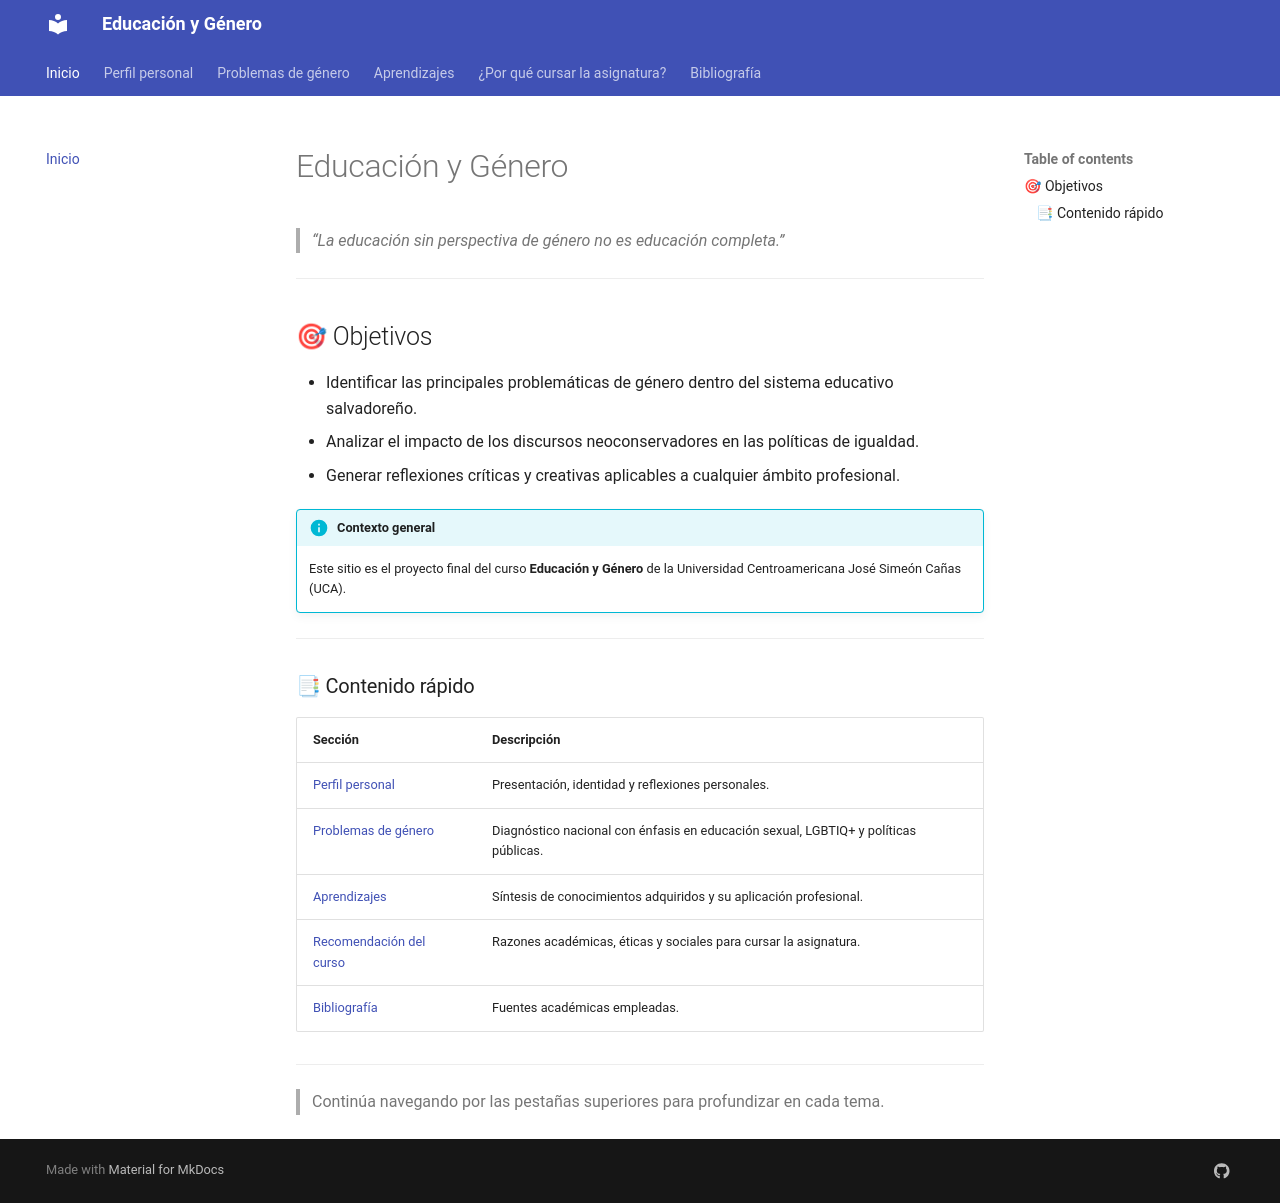

repository: HenryLima07/genero · page: index.html · generator: mkdocs

# Educación y Género

![Icono feminista](https://upload.wikimedia.org/wikipedia/commons/thumb/1/1c/Símbolo_del_feminismo.svg/640px-Símbolo_del_feminismo.svg.png)

> _“La educación sin perspectiva de género no es educación completa.”_

---

## 🎯 Objetivos

- Identificar las principales problemáticas de género dentro del sistema educativo salvadoreño.
- Analizar el impacto de los discursos neoconservadores en las políticas de igualdad.
- Generar reflexiones críticas y creativas aplicables a cualquier ámbito profesional.

!!! info "Contexto general"
    Este sitio es el proyecto final del curso **Educación y Género** de la Universidad Centroamericana José Simeón Cañas (UCA).

---

### 📑 Contenido rápido

| Sección                                  | Descripción                                                                         |
| ---------------------------------------- | ----------------------------------------------------------------------------------- |
| [Perfil personal](perfil.md)             | Presentación, identidad y reflexiones personales.                                   |
| [Problemas de género](problemas.md)      | Diagnóstico nacional con énfasis en educación sexual, LGBTIQ+ y políticas públicas. |
| [Aprendizajes](aprendizajes.md)          | Síntesis de conocimientos adquiridos y su aplicación profesional.                   |
| [Recomendación del curso](recomendar.md) | Razones académicas, éticas y sociales para cursar la asignatura.                    |
| [Bibliografía](bibliografia.md)          | Fuentes académicas empleadas.                                                       |

---

> Continúa navegando por las pestañas superiores para profundizar en cada tema.
